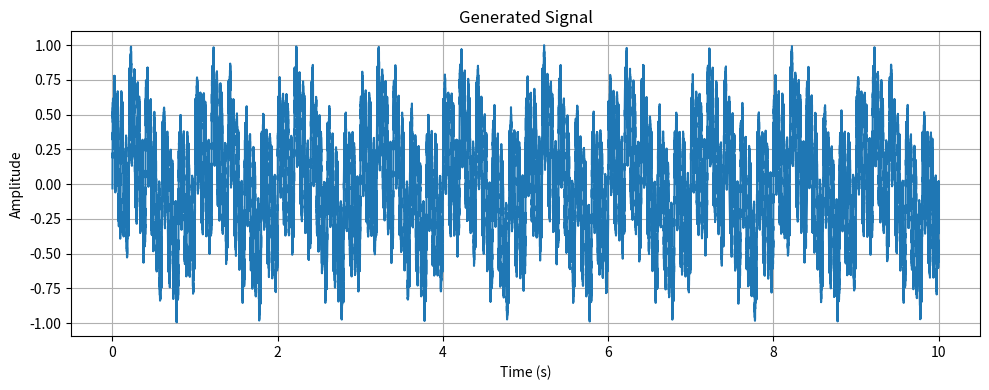

Write the Python code that produced this figure.
import numpy as np
import matplotlib.pyplot as plt

# Generate a more complex signal
frequencies = [1.0, 5.0, 10.0, 20.0, 50.0]  # Multiple frequencies
sample_rate = 44100.0  # Higher sample rate
duration = 10.0  # Longer duration

t = np.linspace(0, duration, int(sample_rate * duration), endpoint=False)
signal = np.zeros_like(t)

for frequency in frequencies:
    signal += np.sin(2 * np.pi * frequency * t)

# Add some noise to the signal
noise = np.random.normal(0, 0.1, signal.shape)
signal += noise

# Normalize the signal
signal /= np.max(np.abs(signal))

# Save the signal to a file
np.savetxt("input_signal.txt", signal, fmt="%.10f")

# Plot the signal
plt.figure(figsize=(10, 4))
plt.plot(t, signal)
plt.xlabel("Time (s)")
plt.ylabel("Amplitude")
plt.title("Generated Signal")
plt.grid(True)
plt.tight_layout()


# save the plot
plt.savefig("generated_signal.png")